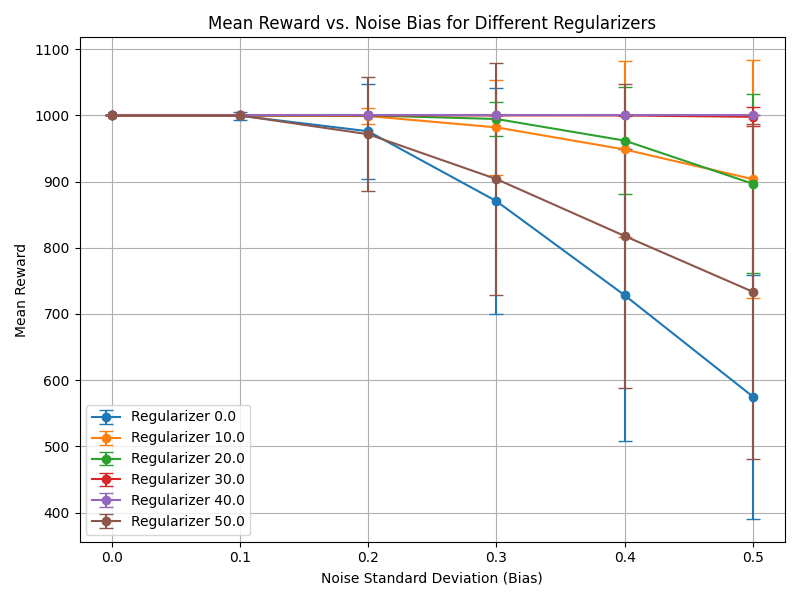

The table this chart was drawn from, first rows:
regularizer, bias, mean_reward, std_reward
0.0, 0.0, 1000, 0.0
0.0, 0.1, 999.6, 5.914
0.0, 0.2, 976.1, 71.7
0.0, 0.3, 870.5, 170.6
0.0, 0.4, 728.3, 220.8
0.0, 0.5, 575.1, 184.5
10.0, 0.0, 1000, 0.0
10.0, 0.1, 1000, 0.0
10.0, 0.2, 999.1, 11.62
10.0, 0.3, 981.9, 72.25
10.0, 0.4, 948.6, 132.9
10.0, 0.5, 903.7, 179.7
20.0, 0.0, 1000, 0.0
20.0, 0.1, 1000, 0.0
20.0, 0.2, 1000, 0.0
20.0, 0.3, 994.6, 25.23
20.0, 0.4, 962, 81.09
20.0, 0.5, 896.7, 135.3
30.0, 0.0, 1000, 0.0
30.0, 0.1, 1000, 0.0
30.0, 0.2, 1000, 0.0
30.0, 0.3, 1000, 0.0
30.0, 0.4, 999.9, 1.29
30.0, 0.5, 997.9, 14.28
40.0, 0.0, 1000, 0.0
40.0, 0.1, 1000, 0.0
40.0, 0.2, 1000, 0.0
40.0, 0.3, 1000, 0.0
40.0, 0.4, 1000, 0.0
40.0, 0.5, 1000, 0.0
50.0, 0.0, 1000, 0.0
50.0, 0.1, 1000, 0.0
50.0, 0.2, 971.6, 85.83
50.0, 0.3, 903.8, 174.7
50.0, 0.4, 817.8, 229.9
50.0, 0.5, 733.5, 253.3
